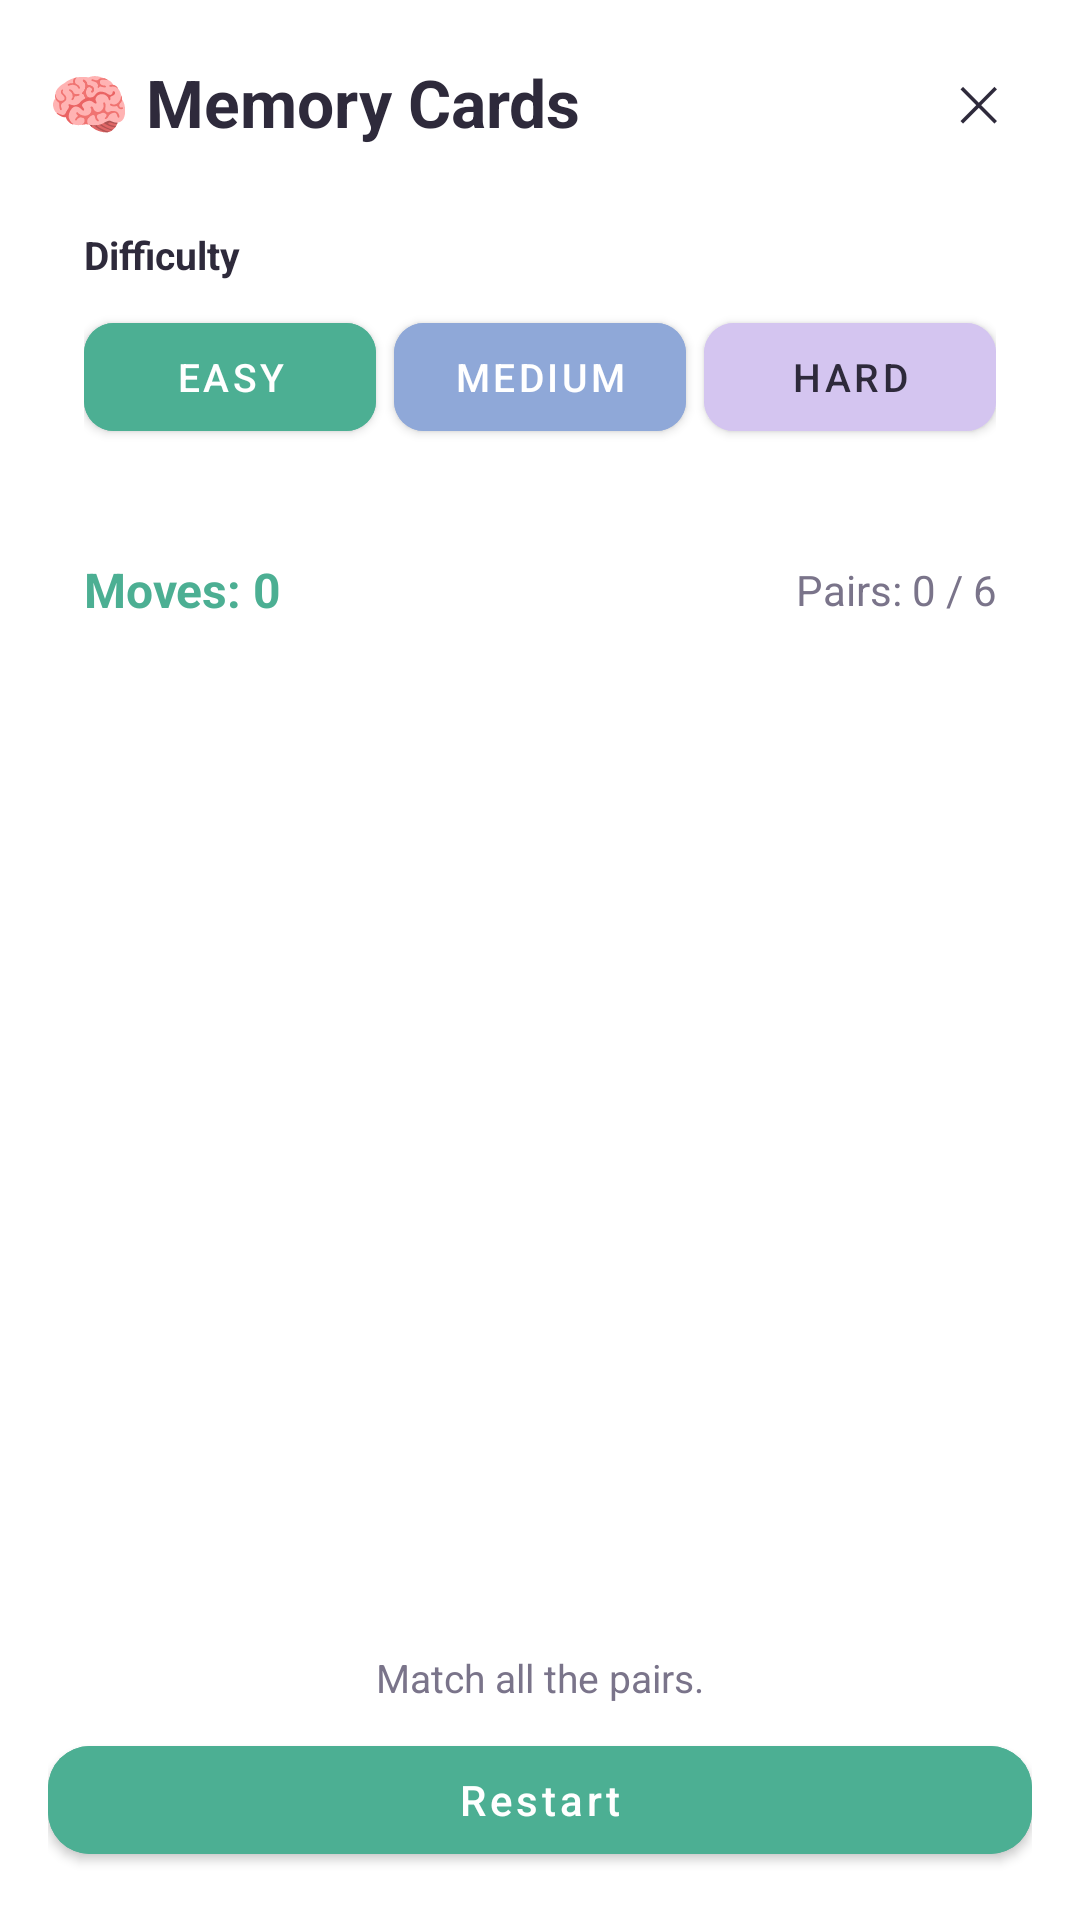

Write the Android layout XML for this screen, with the resource values it uses.
<!-- AndroidManifest.xml: application theme Theme.CalmConnect -->
<!-- res/layout/activity_memory_game.xml -->
<?xml version="1.0" encoding="utf-8"?>
<LinearLayout xmlns:android="http://schemas.android.com/apk/res/android"
    xmlns:app="http://schemas.android.com/apk/res-auto"
    android:layout_width="match_parent"
    android:layout_height="match_parent"
    android:background="@drawable/bg_app_gradient"
    android:orientation="vertical"
    android:paddingStart="16dp"
    android:paddingEnd="16dp"
    android:paddingTop="16dp"
    android:paddingBottom="16dp">

    
    <LinearLayout
        android:layout_width="match_parent"
        android:layout_height="wrap_content"
        android:orientation="horizontal"
        android:gravity="center_vertical"
        android:layout_marginBottom="12dp">

        <TextView
            android:id="@+id/tvTitle"
            android:layout_width="0dp"
            android:layout_height="wrap_content"
            android:layout_weight="1"
            android:text="🧠 Memory Cards"
            android:textColor="@color/calm_text"
            android:textSize="22sp"
            android:textStyle="bold" />

        <TextView
            android:id="@+id/btnClose"
            android:layout_width="36dp"
            android:layout_height="36dp"
            android:text="✕"
            android:textSize="16sp"
            android:textColor="@color/calm_text"
            android:gravity="center"
            android:background="@drawable/bg_card_white" />

    </LinearLayout>

    
    <LinearLayout
        android:layout_width="match_parent"
        android:layout_height="wrap_content"
        android:background="@drawable/bg_card_white"
        android:orientation="vertical"
        android:padding="12dp"
        android:layout_marginBottom="12dp">

        <TextView
            android:layout_width="wrap_content"
            android:layout_height="wrap_content"
            android:text="Difficulty"
            android:textSize="13sp"
            android:textStyle="bold"
            android:textColor="@color/calm_text"
            android:layout_marginBottom="8dp" />

        <LinearLayout
            android:layout_width="match_parent"
            android:layout_height="wrap_content"
            android:orientation="horizontal">

            <com.google.android.material.button.MaterialButton
                android:id="@+id/btnEasy"
                android:layout_width="0dp"
                android:layout_height="wrap_content"
                android:layout_weight="1"
                android:layout_marginEnd="6dp"
                android:text="Easy"
                android:textSize="13sp"
                android:backgroundTint="#4CAF93"
                app:cornerRadius="10dp" />

            <com.google.android.material.button.MaterialButton
                android:id="@+id/btnMedium"
                android:layout_width="0dp"
                android:layout_height="wrap_content"
                android:layout_weight="1"
                android:layout_marginEnd="6dp"
                android:text="Medium"
                android:textSize="13sp"
                android:backgroundTint="#8FA8D8"
                app:cornerRadius="10dp" />

            <com.google.android.material.button.MaterialButton
                android:id="@+id/btnHard"
                android:layout_width="0dp"
                android:layout_height="wrap_content"
                android:layout_weight="1"
                android:text="Hard"
                android:textSize="13sp"
                android:backgroundTint="#D4C5F0"
                android:textColor="@color/calm_text"
                app:cornerRadius="10dp" />

        </LinearLayout>
    </LinearLayout>

    
    <LinearLayout
        android:layout_width="match_parent"
        android:layout_height="wrap_content"
        android:background="@drawable/bg_card_white"
        android:orientation="horizontal"
        android:padding="12dp"
        android:gravity="center_vertical"
        android:layout_marginBottom="12dp">

        <TextView
            android:id="@+id/tvMoves"
            android:layout_width="0dp"
            android:layout_height="wrap_content"
            android:layout_weight="1"
            android:text="Moves: 0"
            android:textColor="#4CAF93"
            android:textSize="16sp"
            android:textStyle="bold" />

        <TextView
            android:id="@+id/tvPairs"
            android:layout_width="0dp"
            android:layout_height="wrap_content"
            android:layout_weight="1"
            android:text="Pairs: 0 / 6"
            android:textColor="@color/calm_subtext"
            android:textSize="14sp"
            android:gravity="end" />

    </LinearLayout>

    
    <ScrollView
        android:layout_width="match_parent"
        android:layout_height="0dp"
        android:layout_weight="1"
        android:background="@android:color/transparent">

        <GridLayout
            android:id="@+id/gridMemory"
            android:layout_width="match_parent"
            android:layout_height="wrap_content"
            android:columnCount="3"
            android:useDefaultMargins="true"
            android:layout_marginBottom="12dp" />

    </ScrollView>

    
    <TextView
        android:id="@+id/tvMemoryResult"
        android:layout_width="match_parent"
        android:layout_height="wrap_content"
        android:text="Match all the pairs."
        android:textColor="@color/calm_subtext"
        android:textSize="13sp"
        android:gravity="center"
        android:layout_marginTop="8dp"
        android:layout_marginBottom="8dp" />

    <com.google.android.material.button.MaterialButton
        android:id="@+id/btnRestartMemory"
        android:layout_width="match_parent"
        android:layout_height="48dp"
        android:text="Restart"
        android:textAllCaps="false"
        android:backgroundTint="#4CAF93"
        app:cornerRadius="14dp" />

</LinearLayout>
<!-- resources referenced by this layout -->
<resources>
  <color name="calm_subtext">#7A748A</color>
  <color name="calm_text">#2E2A3B</color>
  <style name="Theme.CalmConnect" parent="Theme.MaterialComponents.DayNight.NoActionBar">
          <item name="colorPrimary">@color/calm_primary</item>
          <item name="colorPrimaryVariant">@color/calm_primary_dark</item>
          <item name="colorOnPrimary">@color/white</item>
          <item name="colorSecondary">@color/gradient_start</item>
          <item name="colorSecondaryVariant">@color/gradient_end</item>
          <item name="colorOnSecondary">@color/calm_text</item>
          <item name="android:windowBackground">@drawable/bg_app_gradient</item>
          <item name="android:statusBarColor">@color/gradient_start</item>
          <item name="android:navigationBarColor">@color/gradient_end</item>
          <item name="android:windowLightStatusBar">true</item>
          
          <item name="android:textColorPrimary">@color/calm_text</item>
          <item name="android:textColorSecondary">@color/calm_subtext</item>
          <item name="android:textColorHint">@color/calm_subtext</item>
      </style>
  <color name="calm_primary">#7C4DFF</color>
  <color name="calm_primary_dark">#5E35B1</color>
  <color name="white">#FFFFFF</color>
  <color name="gradient_start">#A8E6CF</color>
  <color name="gradient_end">#B8C5E8</color>
</resources>
